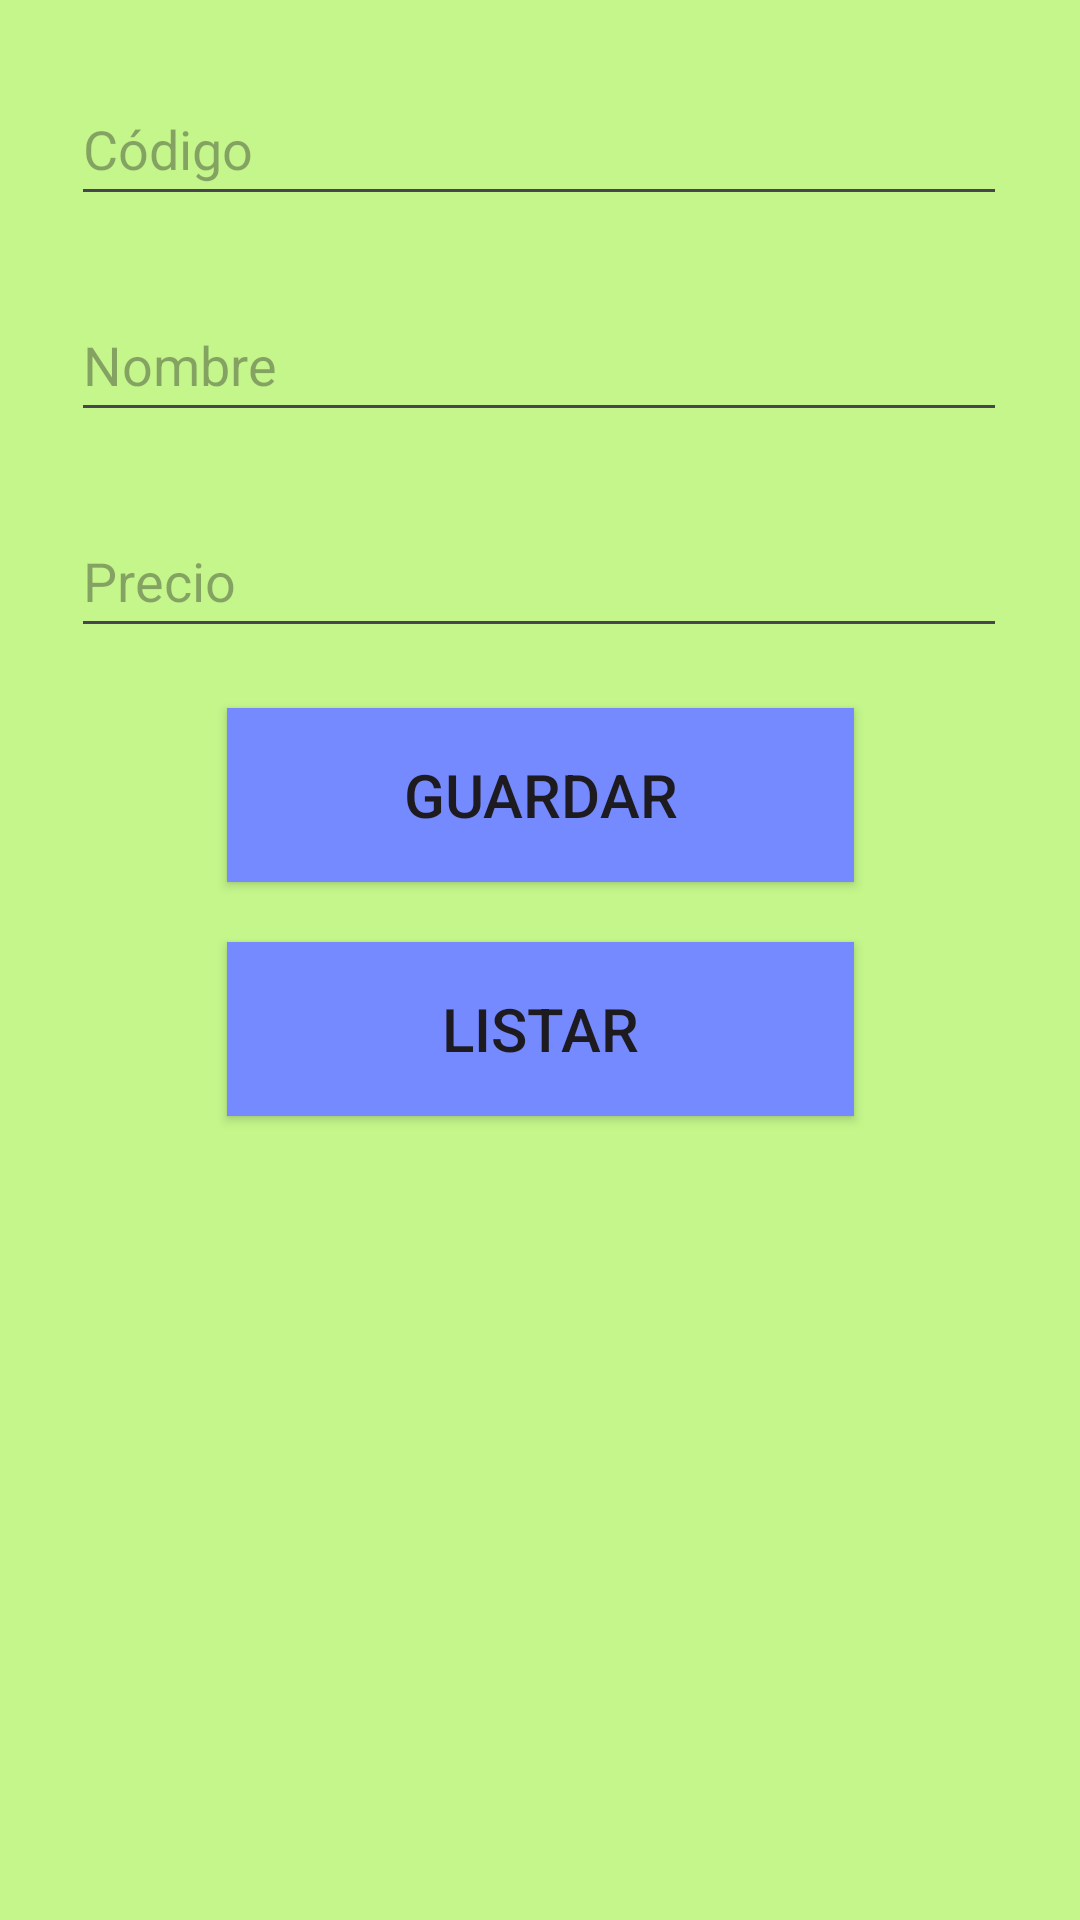

Produce the Android XML layout that renders to this screen, including the resource entries it uses.
<!-- AndroidManifest.xml: application theme Theme.Productos_CRUD -->
<!-- res/layout/activity_main.xml -->
<?xml version="1.0" encoding="utf-8"?>
<androidx.constraintlayout.widget.ConstraintLayout xmlns:android="http://schemas.android.com/apk/res/android"
    xmlns:app="http://schemas.android.com/apk/res-auto"
    xmlns:tools="http://schemas.android.com/tools"
    android:layout_width="match_parent"
    android:layout_height="match_parent"
    android:background="#C4F68B"
    tools:context=".MainActivity">

    <EditText
        android:id="@+id/Precio"
        android:layout_width="312dp"
        android:layout_height="48dp"
        android:layout_marginTop="24dp"
        android:ems="10"
        android:hint="Precio"
        android:inputType="numberDecimal"
        app:layout_constraintEnd_toEndOf="parent"
        app:layout_constraintHorizontal_bias="0.494"
        app:layout_constraintStart_toStartOf="parent"
        app:layout_constraintTop_toBottomOf="@+id/Nombre" />

    <EditText
        android:id="@+id/Codigo"
        android:layout_width="312dp"
        android:layout_height="48dp"
        android:layout_marginTop="24dp"
        android:ems="10"
        android:hint="Código"
        android:inputType="textPersonName"
        app:layout_constraintEnd_toEndOf="parent"
        app:layout_constraintHorizontal_bias="0.494"
        app:layout_constraintStart_toStartOf="parent"
        app:layout_constraintTop_toTopOf="parent" />

    <EditText
        android:id="@+id/Nombre"
        android:layout_width="312dp"
        android:layout_height="48dp"
        android:layout_marginTop="24dp"
        android:ems="10"
        android:hint="Nombre"
        android:inputType="textPersonName"
        app:layout_constraintEnd_toEndOf="parent"
        app:layout_constraintHorizontal_bias="0.494"
        app:layout_constraintStart_toStartOf="parent"
        app:layout_constraintTop_toBottomOf="@+id/Codigo" />


    <Button
        android:id="@+id/button"
        android:layout_width="209dp"
        android:layout_height="58dp"
        android:layout_marginTop="20dp"
        android:background="#758AFF"
        android:onClick="guardar"
        android:text="Guardar"
        android:textSize="20sp"
        app:layout_constraintEnd_toEndOf="parent"
        app:layout_constraintStart_toStartOf="parent"
        app:layout_constraintTop_toBottomOf="@+id/Precio" />

    <Button
        android:id="@+id/btnlistar"
        android:layout_width="209dp"
        android:layout_height="58dp"
        android:layout_marginTop="20dp"
        android:background="#758AFF"
        android:text="Listar"
        android:textSize="20sp"
        app:layout_constraintEnd_toEndOf="parent"
        app:layout_constraintStart_toStartOf="parent"
        app:layout_constraintTop_toBottomOf="@+id/button" />

</androidx.constraintlayout.widget.ConstraintLayout>
<!-- resources referenced by this layout -->
<resources>
  <style name="Theme.Productos_CRUD" parent="Base.Theme.Productos_CRUD" />
  <style name="Base.Theme.Productos_CRUD" parent="Theme.Material3.DayNight.NoActionBar">
          
          
      </style>
</resources>
